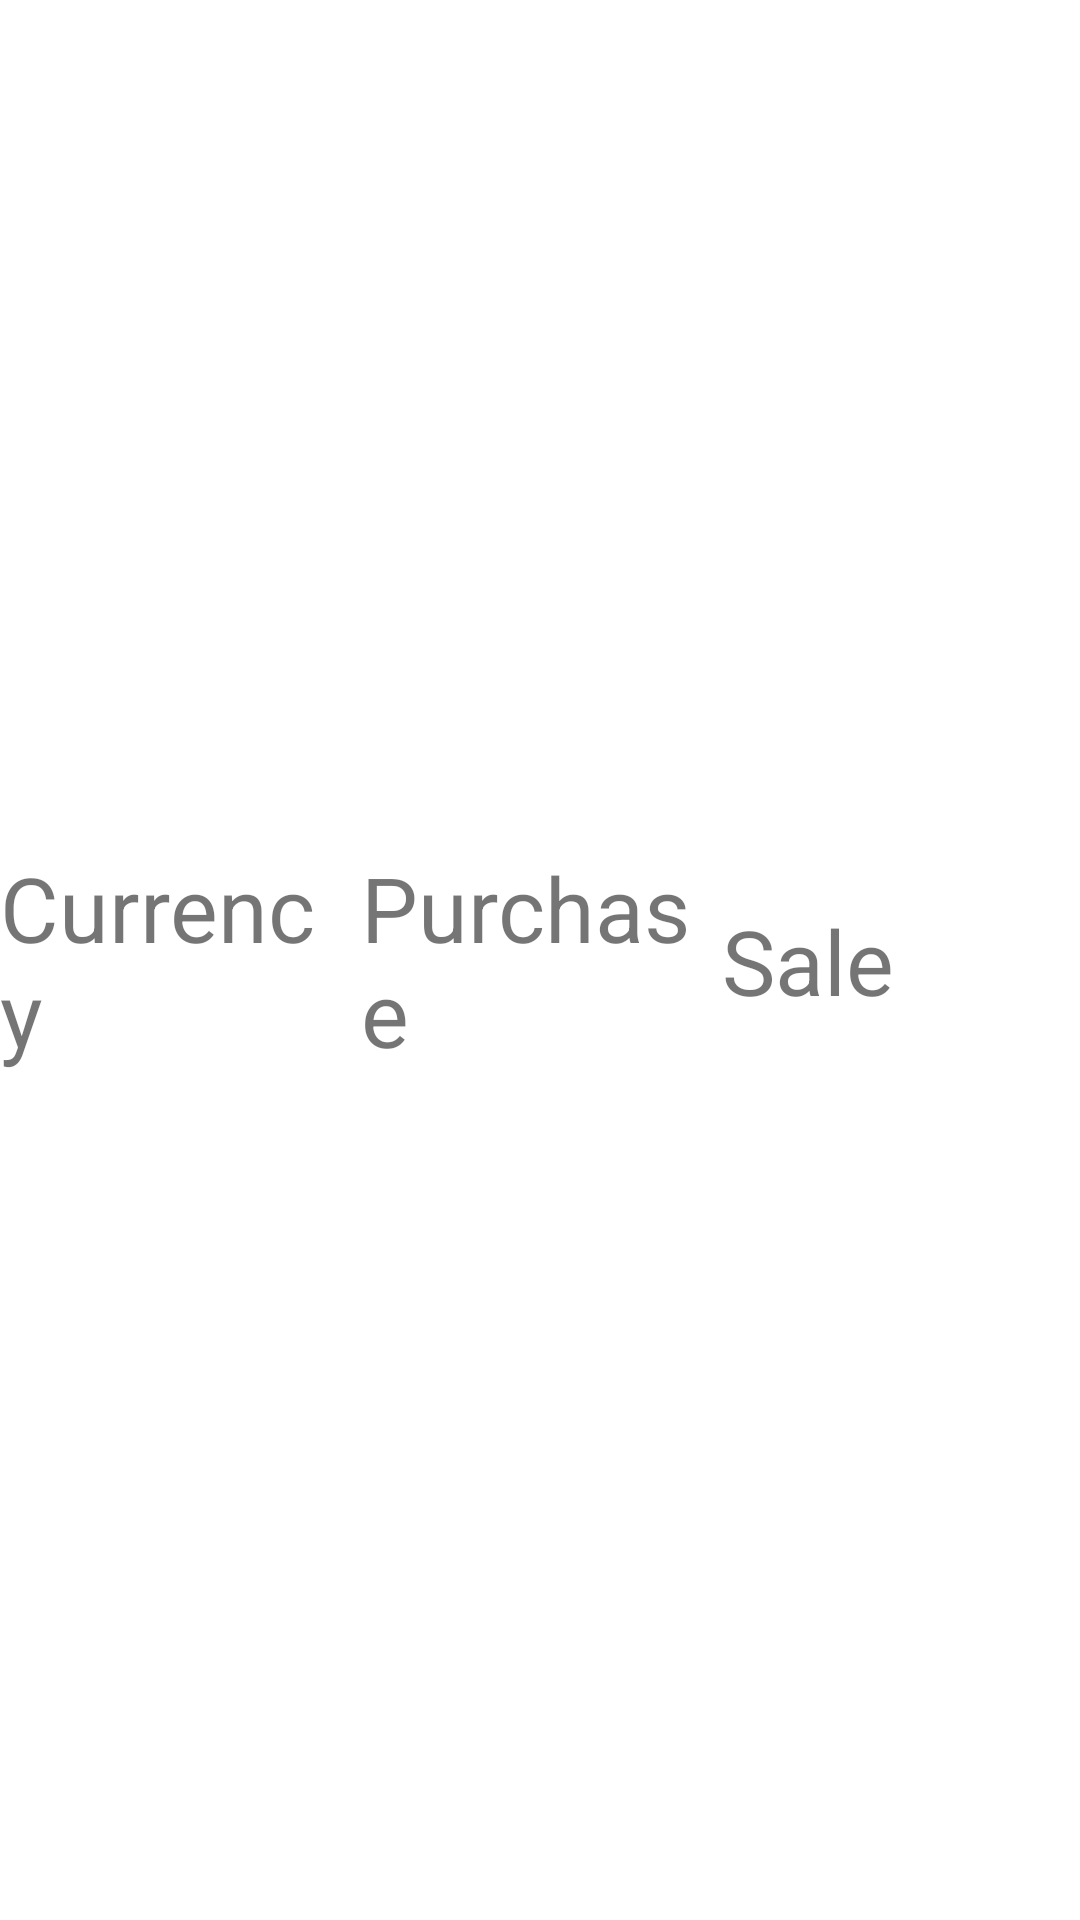

The Android layout XML behind this screen, and the referenced resources:
<!-- AndroidManifest.xml: application theme Theme.CurrencyRate -->
<!-- res/layout/pb_item.xml -->
<?xml version="1.0" encoding="utf-8"?>
<androidx.constraintlayout.widget.ConstraintLayout xmlns:android="http://schemas.android.com/apk/res/android"
    xmlns:app="http://schemas.android.com/apk/res-auto"
    android:layout_width="match_parent"
    android:layout_height="wrap_content">

    <TextView
        android:id="@+id/pbCurrencyTVIt"
        android:layout_width="0dp"
        android:layout_height="wrap_content"
        android:text="@string/pb_currency_text"
        android:textSize="30sp"
        app:layout_constraintBottom_toBottomOf="parent"
        app:layout_constraintEnd_toStartOf="@id/pbPurchaseTVIt"
        app:layout_constraintStart_toStartOf="parent"
        app:layout_constraintTop_toTopOf="parent" />

    <TextView
        android:id="@+id/pbPurchaseTVIt"
        android:layout_width="0dp"
        android:layout_height="wrap_content"
        android:layout_marginStart="1dp"
        android:text="@string/pb_purchase_text"
        android:textSize="30sp"
        app:layout_constraintBottom_toBottomOf="parent"
        app:layout_constraintEnd_toStartOf="@id/pbSaleTVIt"
        app:layout_constraintStart_toEndOf="@+id/pbCurrencyTVIt"
        app:layout_constraintTop_toTopOf="parent" />

    <TextView
        android:id="@+id/pbSaleTVIt"
        android:layout_width="0dp"
        android:layout_height="wrap_content"
        android:layout_marginStart="1dp"
        android:text="@string/pb_sale_text"
        android:textSize="30sp"
        app:layout_constraintBottom_toBottomOf="parent"
        app:layout_constraintEnd_toEndOf="parent"
        app:layout_constraintStart_toEndOf="@+id/pbPurchaseTVIt"
        app:layout_constraintTop_toTopOf="parent" />
</androidx.constraintlayout.widget.ConstraintLayout>
<!-- resources referenced by this layout -->
<resources>
  <string name="pb_currency_text">Currency</string>
  <string name="pb_purchase_text">Purchase</string>
  <string name="pb_sale_text">Sale</string>
  <style name="Theme.CurrencyRate" parent="Theme.MaterialComponents.DayNight.NoActionBar">
          
          <item name="colorPrimary">@color/teal_700</item>
          <item name="colorPrimaryVariant">@color/teal_700</item>
          <item name="colorOnPrimary">@color/white</item>
          
          <item name="colorSecondary">@color/purple_500</item>
          <item name="colorSecondaryVariant">@color/purple_700</item>
          <item name="colorOnSecondary">@color/black</item>
          
          <item name="android:statusBarColor" tools:targetApi="l">?attr/colorPrimaryVariant</item>
          
      </style>
  <color name="teal_700">#FF018786</color>
  <color name="white">#FFFFFFFF</color>
  <color name="purple_500">#FF6200EE</color>
  <color name="purple_700">#FF3700B3</color>
  <color name="black">#FF000000</color>
</resources>
